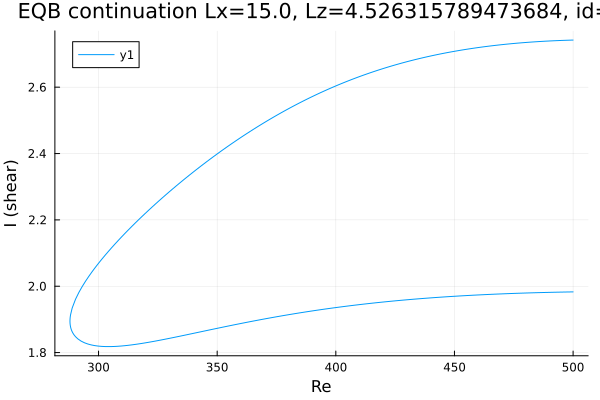

Source data for this figure (header and first rows):
Re, shear
500.0, 1.983
498.7, 1.983
497.3, 1.983
495.8, 1.982
494.4, 1.982
493, 1.982
491.6, 1.982
490.2, 1.982
488.8, 1.981
487.8, 1.981
486.4, 1.981
485, 1.981
483.6, 1.98
482.1, 1.98
480.7, 1.98
479.3, 1.979
477.9, 1.979
476.5, 1.979
475.1, 1.978
473.7, 1.978
472.2, 1.978
470.8, 1.977
469.4, 1.977
468, 1.976
466.6, 1.976
465.2, 1.975
463.8, 1.975
462.3, 1.975
460.9, 1.974
459.5, 1.974
458.1, 1.973
456.7, 1.972
455.3, 1.972
453.9, 1.971
452.4, 1.971
451, 1.97
449.6, 1.97
448.2, 1.969
446.8, 1.968
445.4, 1.968
444, 1.967
442.5, 1.966
441.1, 1.965
439.7, 1.965
438.3, 1.964
436.9, 1.963
435.5, 1.962
434.1, 1.962
432.6, 1.961
431.2, 1.96
429.8, 1.959
428.4, 1.958
427, 1.957
425.6, 1.956
424.2, 1.955
422.7, 1.954
421.3, 1.953
419.9, 1.952
418.5, 1.951
417.1, 1.95
... 314 more rows
